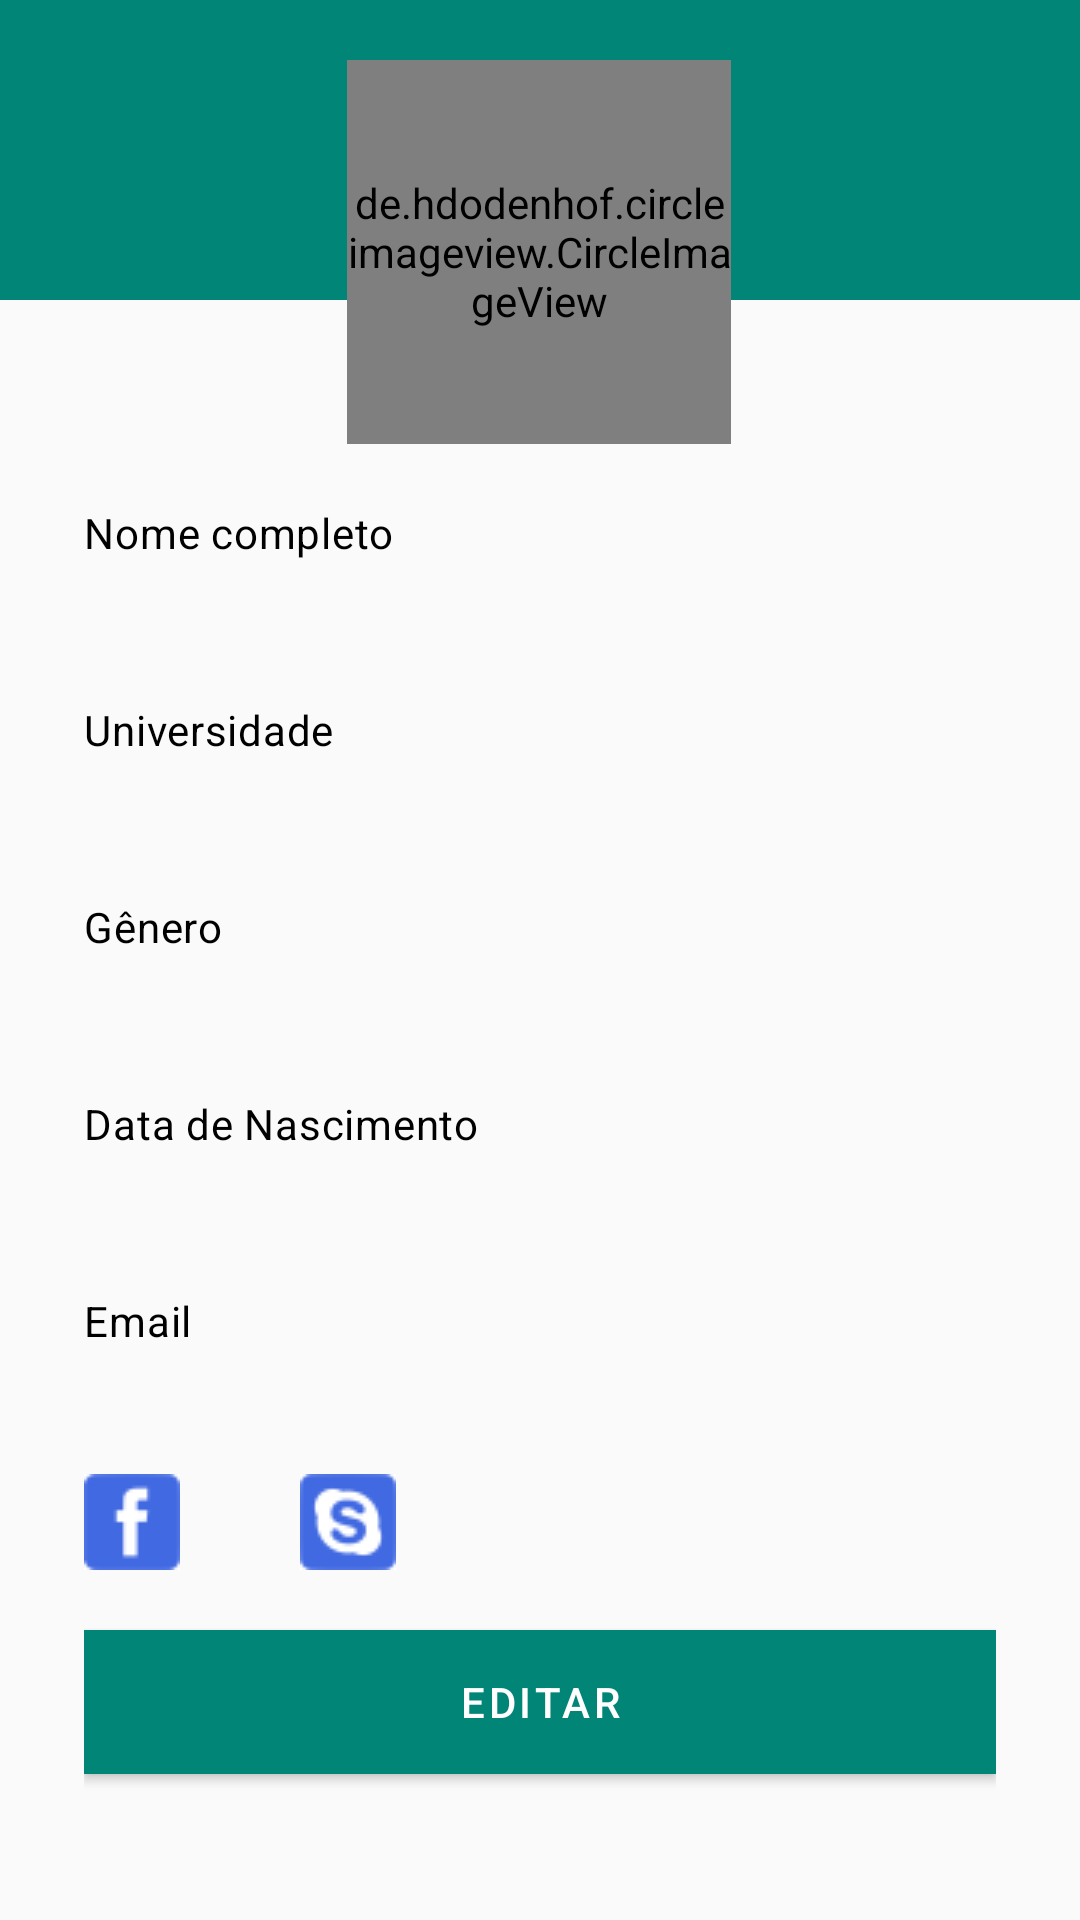

Layout XML and referenced resources for this Android screen:
<!-- AndroidManifest.xml: application theme AppTheme -->
<!-- res/layout/fragment_student_dashboard.xml -->
<?xml version="1.0" encoding="utf-8"?>
<android.support.constraint.ConstraintLayout
    xmlns:android="http://schemas.android.com/apk/res/android"
    xmlns:app="http://schemas.android.com/apk/res-auto"
    xmlns:tools="http://schemas.android.com/tools"
    android:layout_width="match_parent"
    android:layout_height="match_parent"
    android:orientation="vertical">

    <View
        android:id="@+id/view"
        android:layout_width="match_parent"
        android:layout_height="100sp"
        android:layout_gravity="center"
        android:background="@color/colorPrimary"
        android:orientation="vertical"
        app:layout_constraintEnd_toEndOf="parent"
        app:layout_constraintStart_toStartOf="parent"
        app:layout_constraintTop_toTopOf="parent"/>

    <de.hdodenhof.circleimageview.CircleImageView
        android:id="@+id/student_photo"
        android:layout_width="128dp"
        android:layout_height="128dp"
        android:layout_gravity="center"
        android:layout_marginStart="8dp"
        android:layout_marginEnd="8dp"
        android:layout_marginTop="20dp"
        android:src="@mipmap/ic_launcher_round"
        app:civ_border_width="3dp"
        app:civ_border_color="@color/colorWhite"
        app:layout_constraintEnd_toEndOf="parent"
        app:layout_constraintHorizontal_bias="0.498"
        app:layout_constraintStart_toStartOf="parent"
        app:layout_constraintTop_toTopOf="@+id/view"/>

    <ScrollView
        android:id="@+id/scrollView5"
        android:layout_width="match_parent"
        android:layout_height="wrap_content"
        android:layout_marginStart="8dp"
        android:layout_marginEnd="8dp"
        app:layout_constraintEnd_toEndOf="parent"
        app:layout_constraintStart_toStartOf="parent"
        app:layout_constraintTop_toBottomOf="@+id/student_photo">

        <LinearLayout
            android:layout_width="match_parent"
            android:layout_height="wrap_content"
            android:layout_margin="20sp"
            android:orientation="vertical">

            <TextView
                style="@style/textContentBlackBody"
                android:layout_width="match_parent"
                android:layout_height="wrap_content"
                android:text="@string/complete_name" />

            <TextView
                android:id="@+id/student_name"
                style="@style/textContentBlackSubtitle"
                android:layout_width="match_parent"
                android:layout_height="wrap_content"
                android:layout_marginBottom="25sp" />

            <TextView
                style="@style/textContentBlackBody"
                android:layout_width="match_parent"
                android:layout_height="wrap_content"
                android:text="@string/university" />

            <TextView
                android:id="@+id/student_university"
                style="@style/textContentBlackSubtitle"
                android:layout_width="match_parent"
                android:layout_height="wrap_content"
                android:layout_marginBottom="25sp" />

            <TextView
                style="@style/textContentBlackBody"
                android:layout_width="match_parent"
                android:layout_height="wrap_content"
                android:text="@string/gender" />

            <TextView
                android:id="@+id/student_gender"
                style="@style/textContentBlackSubtitle"
                android:layout_width="match_parent"
                android:layout_height="wrap_content"
                android:layout_marginBottom="25sp" />

            <TextView
                style="@style/textContentBlackBody"
                android:layout_width="match_parent"
                android:layout_height="wrap_content"
                android:text="@string/birthDate" />

            <TextView
                android:id="@+id/student_birthDate"
                style="@style/textContentBlackSubtitle"
                android:layout_width="match_parent"
                android:layout_height="wrap_content"
                android:layout_marginBottom="25sp" />

            <TextView
                style="@style/textContentBlackBody"
                android:layout_width="match_parent"
                android:layout_height="wrap_content"
                android:text="@string/email" />

            <TextView
                android:id="@+id/student_email"
                style="@style/textContentBlackSubtitle"
                android:layout_width="match_parent"
                android:layout_height="wrap_content"
                android:layout_marginBottom="20sp" />

            <LinearLayout
                android:layout_width="match_parent"
                android:layout_height="wrap_content"
                android:layout_marginBottom="20dp"
                android:orientation="horizontal">

                <ImageButton
                    android:id="@+id/student_face"
                    android:layout_width="32dp"
                    android:layout_height="32dp"
                    android:layout_marginEnd="20dp"
                    android:background="@color/colorWhite"
                    android:contentDescription="@string/facebook"
                    android:src="@drawable/facebook_32" />

                <ImageButton
                    android:id="@+id/student_skype"
                    android:layout_width="32dp"
                    android:layout_height="32dp"
                    android:layout_marginStart="20sp"
                    android:background="@color/colorWhite"
                    android:contentDescription="@string/skype"
                    android:src="@drawable/skype_32" />

            </LinearLayout>


            <Button
                android:id="@+id/student_edit_button"
                style="@style/buttonTextAndBackground"
                android:layout_width="match_parent"
                android:layout_height="wrap_content"
                android:layout_marginBottom="25sp"
                android:text="@string/edit" />

        </LinearLayout>

    </ScrollView>

</android.support.constraint.ConstraintLayout>
<!-- resources referenced by this layout -->
<resources>
  <color name="colorPrimary">#008577</color>
  <color name="colorWhite">#FFFFFF</color>
  <!-- drawable facebook_32: png bitmap (drawable, 490 bytes) -->
  <!-- drawable skype_32: png bitmap (drawable, 1007 bytes) -->
  <string name="birthDate">Data de Nascimento</string>
  <string name="complete_name">Nome completo</string>
  <string name="edit">Editar</string>
  <string name="email">Email</string>
  <string name="facebook">Facebook</string>
  <string name="gender">Gênero</string>
  <string name="skype">Skype</string>
  <string name="university">Universidade</string>
  <style name="buttonTextAndBackground" parent="TextAppearance.MaterialComponents.Button">
          <item name="android:textColor">@color/colorWhite</item>
          <item name="android:background">@color/buttonColor</item>
          <item name="android:fontFamily">sans-serif</item>
      </style>
  <style name="textContentBlackBody" parent="TextAppearance.MaterialComponents.Body2">
          <item name="android:textColor">@color/colorBlack</item>
      </style>
  <style name="textContentBlackSubtitle" parent="TextAppearance.MaterialComponents.Subtitle1">
          <item name="android:textColor">@color/colorBlack</item>
          <item name="android:textAppearance">@style/Base.TextAppearance.AppCompat.Caption</item>
      </style>
  <style name="AppTheme" parent="Theme.AppCompat.Light.DarkActionBar">
          <item name="colorPrimary">@color/colorPrimary</item>
          <item name="colorPrimaryDark">@color/colorPrimaryDark</item>
          <item name="colorAccent">@color/colorBlack</item>
          <item name="android:windowTranslucentStatus">true</item>
      </style>
  <color name="buttonColor">#008577</color>
  <color name="colorBlack">#000000</color>
  <color name="colorPrimaryDark">#00574B</color>
</resources>
